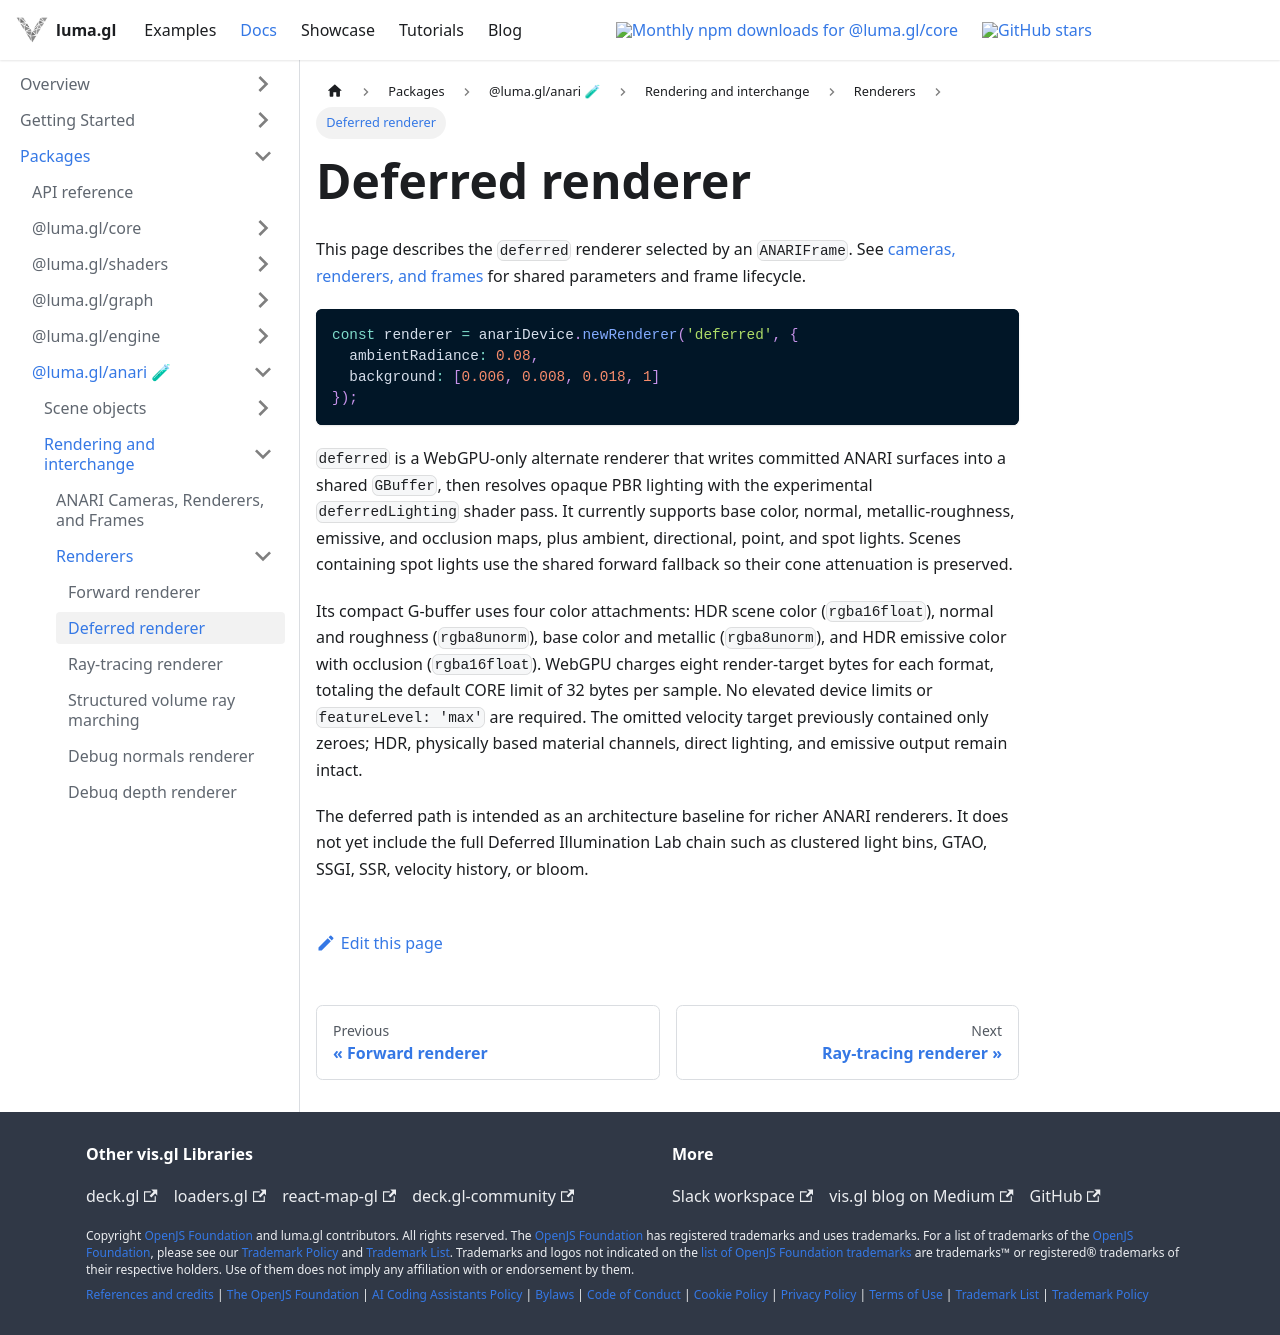

repository: visgl/luma.gl · page: next/docs/api-reference/anari/deferred-renderer.html · generator: docusaurus

# Deferred renderer

This page describes the `deferred` renderer selected by an `ANARIFrame`.
See [cameras, renderers, and frames](/docs/api-reference/anari/anari-rendering)
for shared parameters and frame lifecycle.

```ts
const renderer = anariDevice.newRenderer('deferred', {
  ambientRadiance: 0.08,
  background: [0.006, 0.008, 0.018, 1]
});
```

`deferred` is a WebGPU-only alternate renderer that writes committed ANARI surfaces into a shared `GBuffer`, then resolves opaque PBR lighting with the experimental `deferredLighting` shader pass. It currently supports base color, normal, metallic-roughness, emissive, and occlusion maps, plus ambient, directional, point, and spot lights. Scenes containing spot lights use the shared forward fallback so their cone attenuation is preserved.

Its compact G-buffer uses four color attachments: HDR scene color (`rgba16float`), normal and
roughness (`rgba8unorm`), base color and metallic (`rgba8unorm`), and HDR emissive color with
occlusion (`rgba16float`). WebGPU charges eight render-target bytes for each format, totaling the
default CORE limit of 32 bytes per sample. No elevated device limits or `featureLevel: 'max'` are
required. The omitted velocity target previously contained only zeroes; HDR, physically based
material channels, direct lighting, and emissive output remain intact.

The deferred path is intended as an architecture baseline for richer ANARI renderers. It does not yet include the full Deferred Illumination Lab chain such as clustered light bins, GTAO, SSGI, SSR, velocity history, or bloom.
